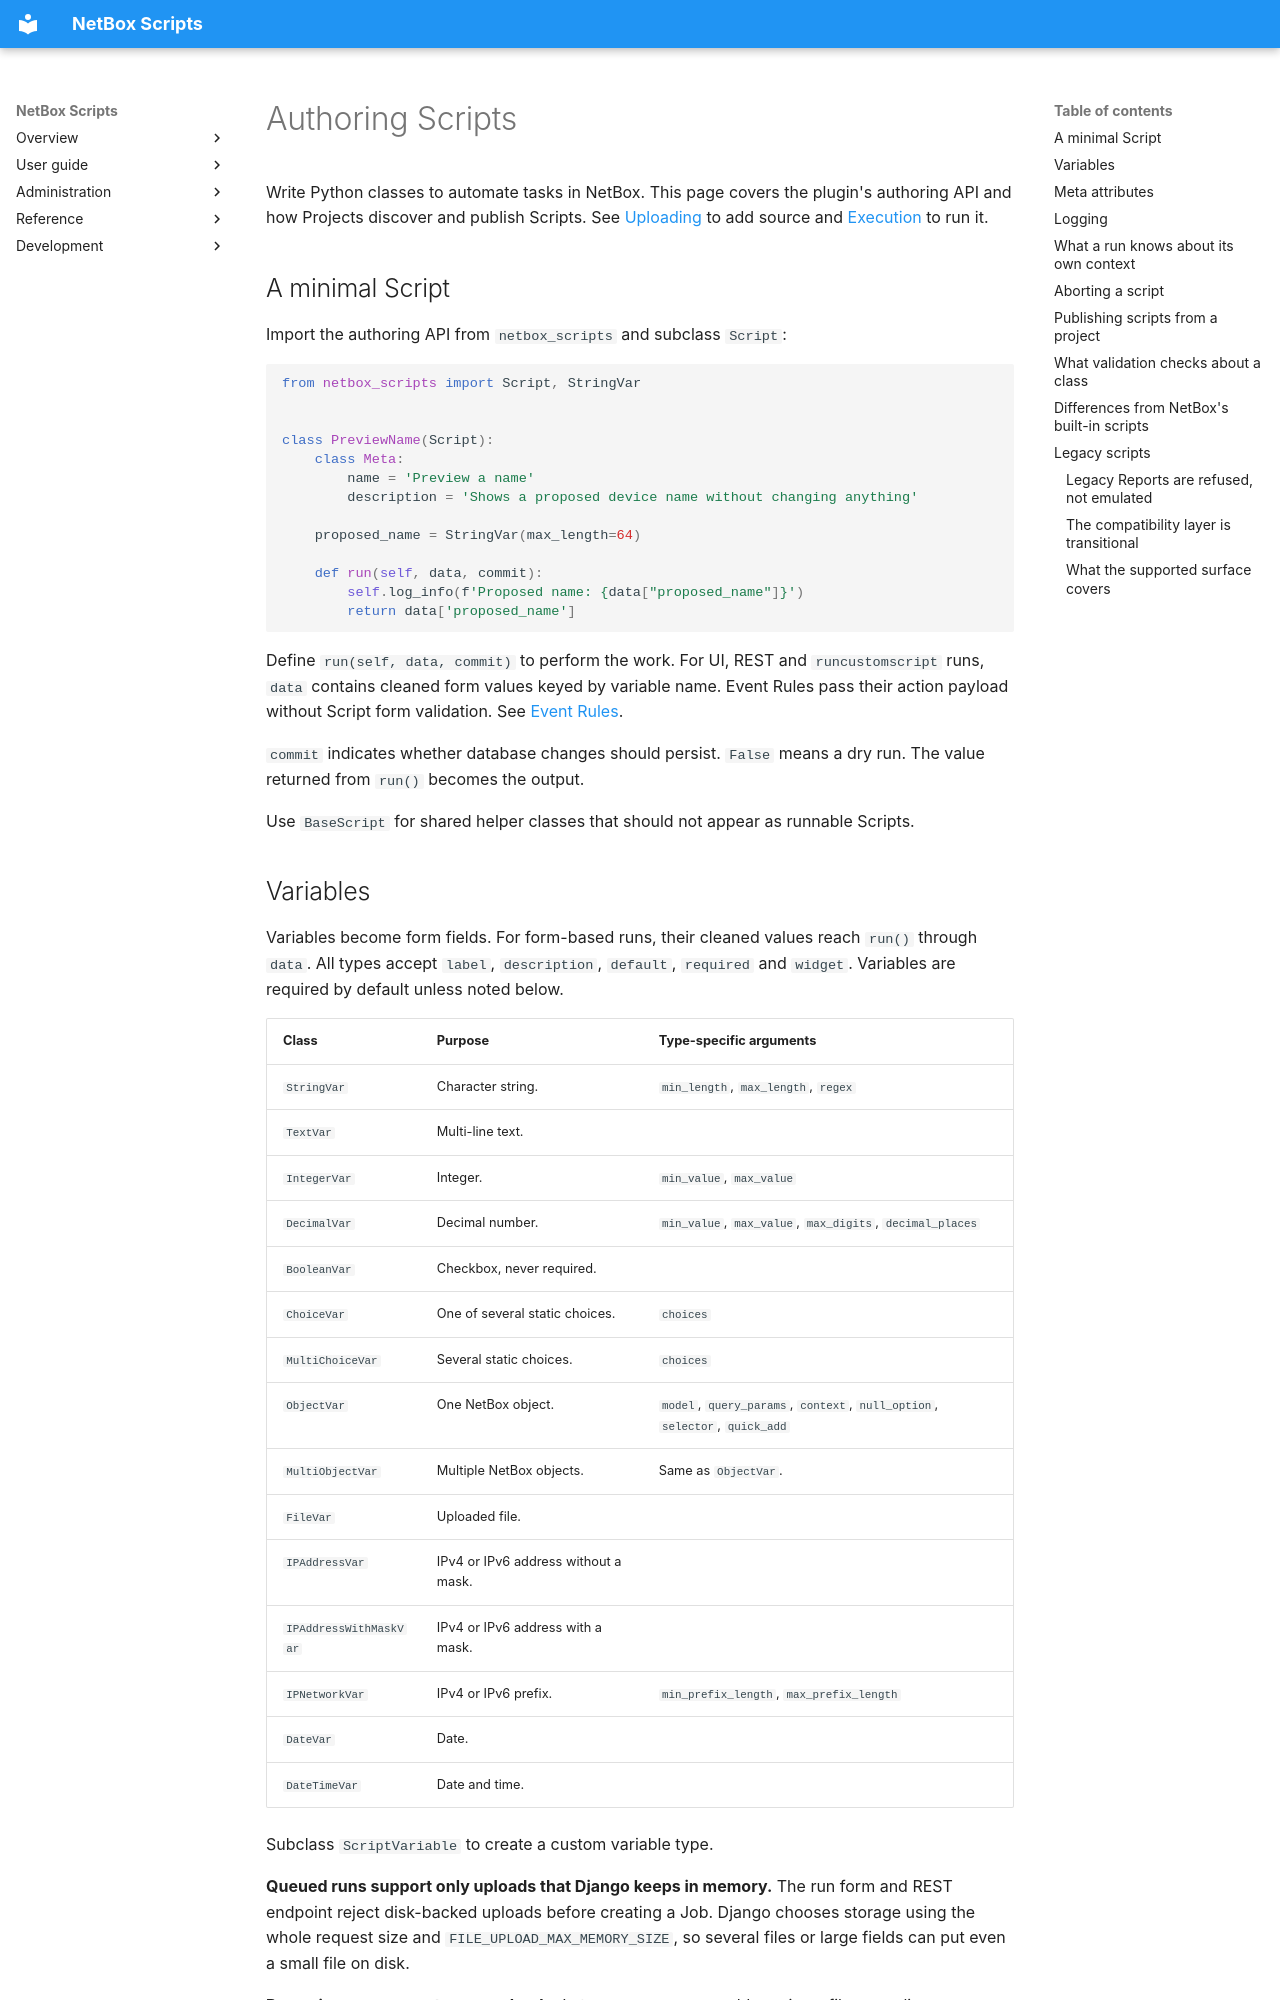

repository: netbox-community/netbox-scripts · page: authoring/index.html · generator: mkdocs

# Authoring Scripts

Write Python classes to automate tasks in NetBox. This page covers the plugin's
authoring API and how Projects discover and publish Scripts. See
[Uploading](uploading.md) to add source and [Execution](execution.md) to run it.

## A minimal Script

Import the authoring API from `netbox_scripts` and subclass `Script`:

```python
from netbox_scripts import Script, StringVar


class PreviewName(Script):
    class Meta:
        name = 'Preview a name'
        description = 'Shows a proposed device name without changing anything'

    proposed_name = StringVar(max_length=64)

    def run(self, data, commit):
        self.log_info(f'Proposed name: {data["proposed_name"]}')
        return data['proposed_name']
```

Define `run(self, data, commit)` to perform the work. For UI, REST and
`runcustomscript` runs, `data` contains cleaned form values keyed by variable
name. Event Rules pass their action payload without Script form validation.
See [Event Rules](event-rules.md#what-the-script-receives).

`commit` indicates whether database changes should persist. `False` means a dry
run. The value returned from `run()` becomes the output.

Use `BaseScript` for shared helper classes that should not appear as runnable
Scripts.

## Variables

Variables become form fields. For form-based runs, their cleaned values reach
`run()` through `data`. All types accept `label`, `description`, `default`,
`required` and `widget`. Variables are required by default unless noted below.

| Class | Purpose | Type-specific arguments |
|---|---|---|
| `StringVar` | Character string. | `min_length`, `max_length`, `regex` |
| `TextVar` | Multi-line text. | |
| `IntegerVar` | Integer. | `min_value`, `max_value` |
| `DecimalVar` | Decimal number. | `min_value`, `max_value`, `max_digits`, `decimal_places` |
| `BooleanVar` | Checkbox, never required. | |
| `ChoiceVar` | One of several static choices. | `choices` |
| `MultiChoiceVar` | Several static choices. | `choices` |
| `ObjectVar` | One NetBox object. | `model`, `query_params`, `context`, `null_option`, `selector`, `quick_add` |
| `MultiObjectVar` | Multiple NetBox objects. | Same as `ObjectVar`. |
| `FileVar` | Uploaded file. | |
| `IPAddressVar` | IPv4 or IPv6 address without a mask. | |
| `IPAddressWithMaskVar` | IPv4 or IPv6 address with a mask. | |
| `IPNetworkVar` | IPv4 or IPv6 prefix. | `min_prefix_length`, `max_prefix_length` |
| `DateVar` | Date. | |
| `DateTimeVar` | Date and time. | |

Subclass `ScriptVariable` to create a custom variable type.

**Queued runs support only uploads that Django keeps in memory.** The run form
and REST endpoint reject disk-backed uploads before creating a Job. Django chooses
storage using the whole request size and `FILE_UPLOAD_MAX_MEMORY_SIZE`, so several
files or large fields can put even a small file on disk.

**Recurring runs cannot carry uploads.** Later occurrences would receive a file
an earlier occurrence may have read or closed. The request is rejected before a
Job is created. Use a one-shot run instead. An optional `FileVar` left empty does
not prevent recurrence.
